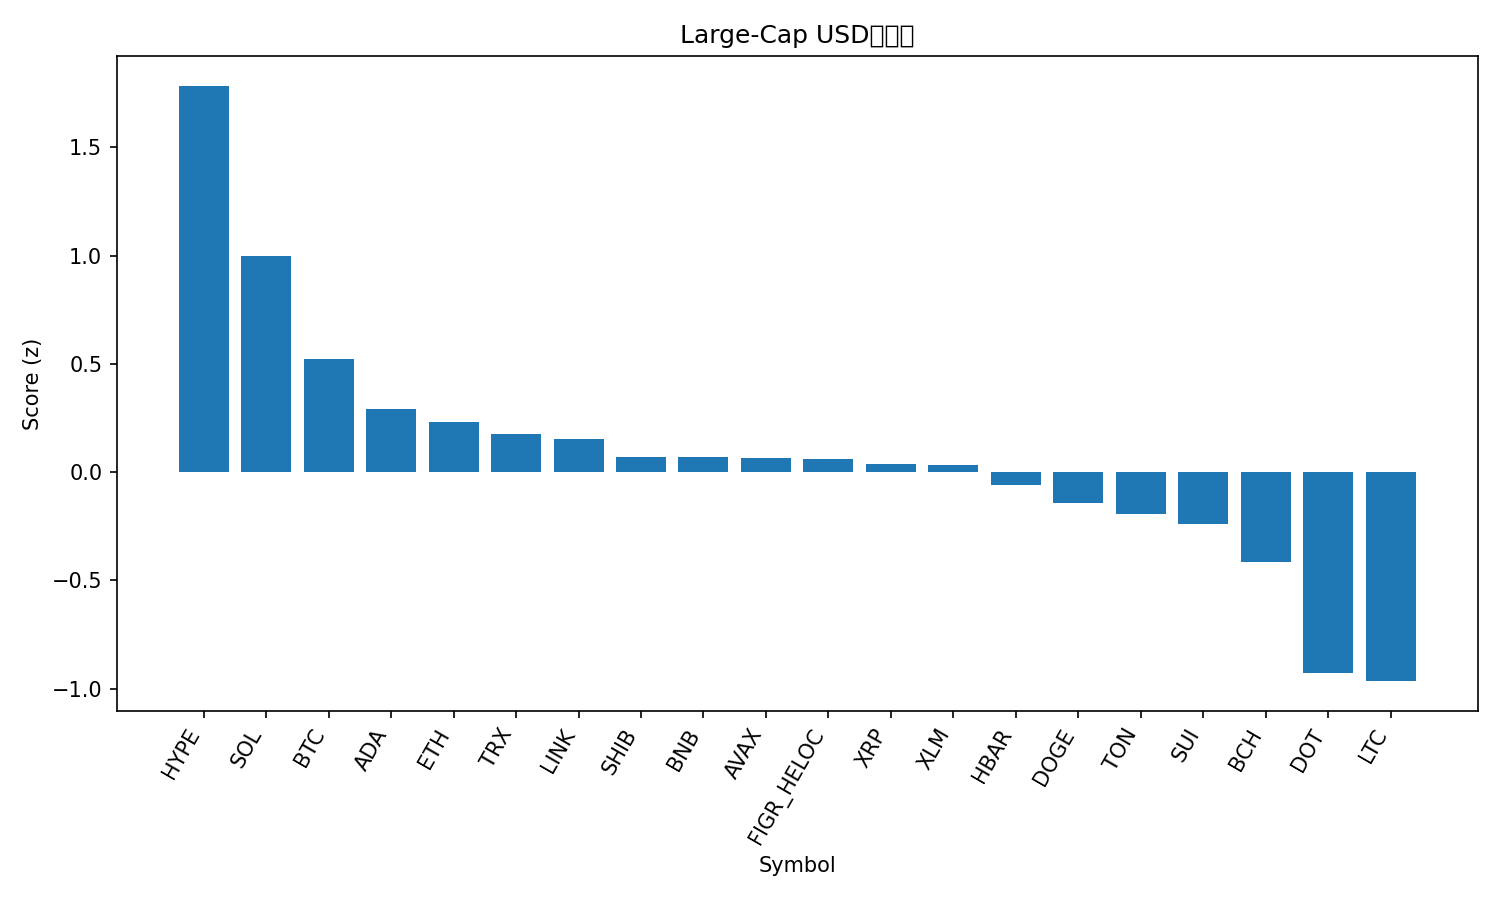

The table this chart was drawn from, first rows:
rank, name, symbol, price, pct_1h, pct_24h, pct_7d, pct_1h_vs_btc, pct_24h_vs_btc, pct_7d_vs_btc, market_cap_rank, market_cap, volume_usd, score
1, Hyperliquid, HYPE, 51.17, 0.0519, 4.861, 16.93, -0.08019, 4.63, 15.64, 16, 13830849330, 635817234, 1.784
2, Solana, SOL, 212.9, 0.1222, 2.187, 5.747, -0.009891, 1.957, 4.455, 6, 115366174659, 10088693991, 0.9984
3, Bitcoin, BTC, 111549, 0.1321, 0.2305, 1.292, 0.0, 0.0, 0.0, 1, 2221511895623, 38287562537, 0.5213
4, Cardano, ADA, 0.8607, -0.3116, 2.119, 6.829, -0.4436, 1.888, 5.537, 10, 31418219888, 1769230557, 0.2922
5, Ethereum, ETH, 4298, 0.1009, -0.6805, -0.5712, -0.03123, -0.911, -1.863, 2, 518799093671, 28340024160, 0.2306
6, TRON, TRX, 0.3305, 0.09145, -0.244, -2.124, -0.04064, -0.4745, -3.416, 11, 31285729256, 729512827, 0.1762
7, Chainlink, LINK, 22.98, -0.1606, 1.226, 1.203, -0.2927, 0.9956, -0.08897, 13, 15592073979, 990782807, 0.1535
8, Shiba Inu, SHIB, 1.274e-05, -0.3167, 1.456, 4.581, -0.4488, 1.225, 3.289, 31, 7505480081, 259214464, 0.0718
9, BNB, BNB, 874.2, 0.001151, -1.096, 2.505, -0.1309, -1.327, 1.213, 5, 121748583810, 1127625663, 0.0679
10, Avalanche, AVAX, 24.99, -0.2528, 0.1282, 7.447, -0.3848, -0.1023, 6.156, 23, 10564291657, 642289702, 0.06332
11, Figure Heloc, FIGR_HELOC, 0.9958, 0.0, -0.4319, -0.4221, -0.1321, -0.6625, -1.714, 19, 12252877583, 10354758, 0.05986
12, XRP, XRP, 2.94, -0.3754, 1.516, 5.534, -0.5075, 1.285, 4.242, 3, 175273078813, 6230361628, 0.03932
13, Stellar, XLM, 0.3727, -0.4144, 2.344, 3.746, -0.5465, 2.114, 2.454, 20, 11827649848, 379817014, 0.03185
14, Hedera, HBAR, 0.2247, -0.3443, 1.125, 3.9, -0.4764, 0.894, 2.608, 25, 9527432197, 219213874, -0.05984
15, Dogecoin, DOGE, 0.2353, -0.579, 1.024, 11.59, -0.7111, 0.7936, 10.3, 9, 35478438736, 3463229515, -0.1428
16, Toncoin, TON, 3.07, -0.04933, -1.037, -2.04, -0.1814, -1.268, -3.332, 30, 7892338853, 137903308, -0.1936
17, Sui, SUI, 3.44, -0.42, 0.5349, 4.991, -0.552, 0.3043, 3.699, 18, 12298102291, 1205057293, -0.2412
18, Bitcoin Cash, BCH, 584.6, -0.08179, -3.32, 3.637, -0.2139, -3.551, 2.345, 22, 11650905209, 473421230, -0.414
19, Polkadot, DOT, 4.02, -0.7321, -0.9167, 7.073, -0.8642, -1.147, 5.782, 34, 6116855671, 345848751, -0.9286
20, Litecoin, LTC, 112, -0.4309, -2.855, 2.278, -0.563, -3.086, 0.9864, 27, 8548483588, 668506330, -0.9652
21, Cronos, CRO, 0.2453, -0.2365, -6.304, -6.382, -0.3686, -6.535, -7.674, 28, 8255356872, 102570046, -1.603
